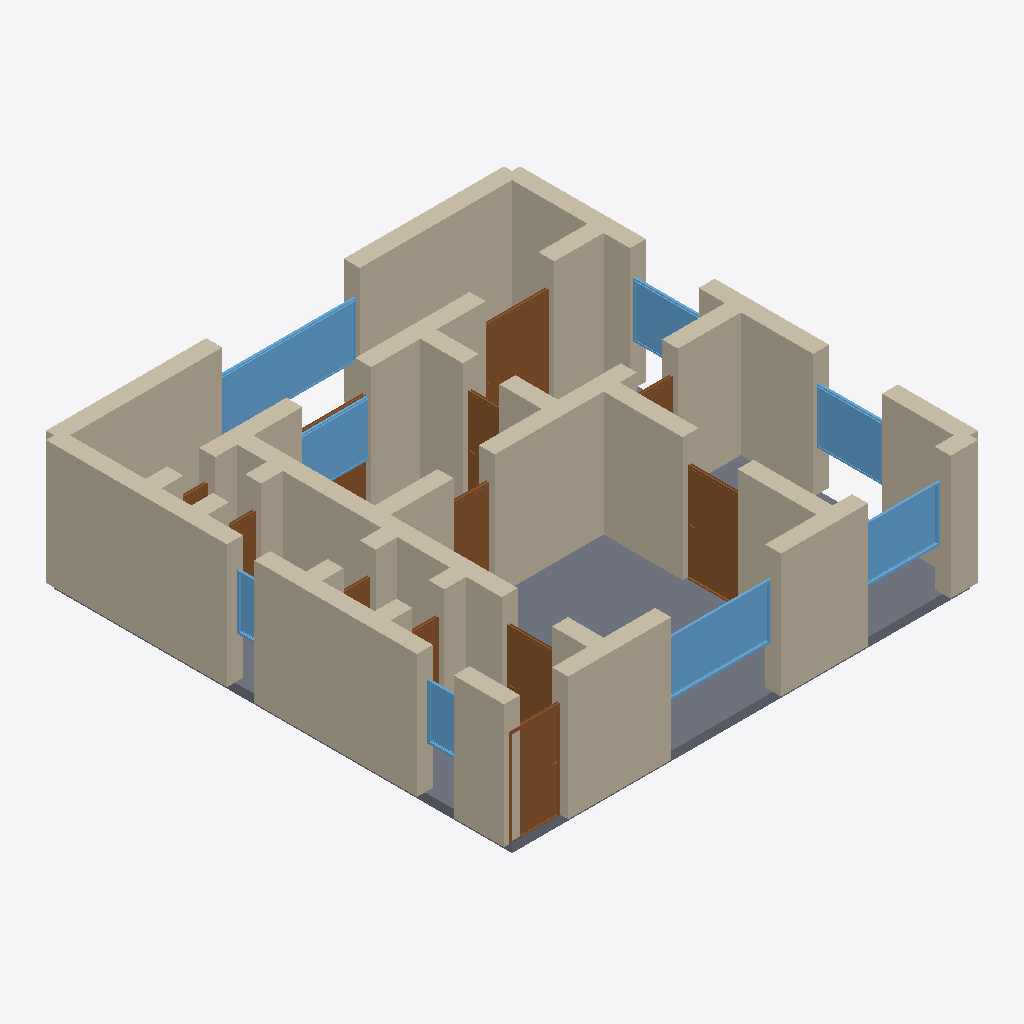
Isometric view of an IFC building model (IFC-SPF (STEP), schema IFC4, length unit metre), seen from the south-west, elements coloured by IFC class: 38 walls (beige), 12 doors (brown), 8 windows (light blue), 1 slab (grey).
Extent 10.3 m × 10.3 m × 2.9 m (x, y, z). Storeys (1): Ground Floor at 0.00 m. Elements (59): 38 IfcWall, 12 IfcDoor, 8 IfcWindow, 1 IfcSlab.

HEADER;
FILE_DESCRIPTION(('ViewDefinition[DesignTransferView]'),'2;1');
FILE_NAME('/dev/null','2026-05-05T20:29:01+05:30',(''),(''),'IfcOpenShell 0.8.5','IfcOpenShell 0.8.5','Nobody');
FILE_SCHEMA(('IFC4'));
ENDSEC;
DATA;
#1=IFCPROJECT('2iePbswLjFBg4mJOQrNs$p',$,'A Vaduz Alpine 2-bed — modern chalet-influenced contemporary',$,$,$,$,(#10),#5);
#12=IFCSITE('1VQyoVHd5BbuZUPgMfxhU7',$,'Site',$,$,$,$,$,$,$,$,$,$,$);
#13=IFCBUILDING('2oPZOrT09FSRtdC33d4sm_',$,'Building',$,$,$,$,$,$,$,$,$);
#16=IFCBUILDINGSTOREY('1DG2xP$cj9RQgA$pNNXo1s',$,'Ground Floor',$,$,#22,$,$,$,$);
#200=IFCWALL('17wvLva$P3ZAScGKYQfpLl',$,'Exterior Wall',$,$,#221,#216,$,$);
#222=IFCWALL('1ACFpLjCf4EeyFhe3X5AIJ',$,'Exterior Wall',$,$,#243,#238,$,$);
#2555=IFCSLAB('0E59RlNqr12fTOWcJoF_8c',$,'Floor',$,$,#2572,#2567,$,.FLOOR.);
#156=IFCWALL('3fKSkHlYv8nxsFQfKg_4P4',$,'Exterior Wall',$,$,#177,#172,$,$);
#23=IFCWALL('0Qz6pqIeTA3eyA1Y8GDKj7',$,'Exterior Wall',$,$,#45,#39,$,$);
#46=IFCWALL('2gdHY6gVbBh9iWpM4D1hbQ',$,'Exterior Wall',$,$,#67,#62,$,$);
#112=IFCWALL('0zdKbk7VH8zQNwAbbZgq7B',$,'Exterior Wall',$,$,#133,#128,$,$);
#376=IFCWALL('2oStLaB$TAfvwMxBQjCchK',$,'Interior Wall',$,$,#397,#392,$,$);
#178=IFCWALL('2epwf2TlX9TAtBmD7DsGYX',$,'Exterior Wall',$,$,#199,#194,$,$);
#398=IFCWALL('1Q3HDvZcnEKgt6WM9ydnzi',$,'Interior Wall',$,$,#419,#414,$,$);
#134=IFCWALL('3LR7AHVwbEXBxSPaQwxfHd',$,'Exterior Wall',$,$,#155,#150,$,$);
#244=IFCWALL('2KBfmZ7rTB_w5yIqt$vw0l',$,'Exterior Wall',$,$,#265,#260,$,$);
#508=IFCWALL('3GuP0pXbzFPv24YmMvUKz0',$,'Interior Wall',$,$,#529,#524,$,$);
#772=IFCWALL('2vMRhIqqz36vmky$gvR5Jq',$,'Interior Wall',$,$,#793,#788,$,$);
#706=IFCWALL('1Ar2xRq0L3sw75CcPhMpD2',$,'Interior Wall',$,$,#727,#722,$,$);
#2155=IFCWINDOW('12IcLa$VvAYvAEOMnGrA7g',$,'Window',$,$,#2209,#2204,$,1.2,3.0,$,$,$);
#596=IFCWALL('16AdTHp6PASegXckhUCqJ4',$,'Interior Wall',$,$,#617,#612,$,$);
#684=IFCWALL('0xJuVbodP8Vwf6S239xhJM',$,'Interior Wall',$,$,#705,#700,$,$);
#1880=IFCWINDOW('1BVWQQFDT7CveU0RPJ2M44',$,'Window',$,$,#1934,#1929,$,1.2,2.4,$,$,$);
#90=IFCWALL('2ypv6Kjw53egU8fRHKJJ2j',$,'Exterior Wall',$,$,#111,#106,$,$);
#68=IFCWALL('3Iwoe2XqL7EOIkgQKDVmCJ',$,'Exterior Wall',$,$,#89,#84,$,$);
#442=IFCWALL('1NHglubIv2hv4Rrxyjy_FT',$,'Interior Wall',$,$,#463,#458,$,$);
#354=IFCWALL('1YKVYzyLj01gTxLBpMCRb9',$,'Interior Wall',$,$,#375,#370,$,$);
#1200=IFCDOOR('0oPLXhKD58AeBWnJq6b1wP',$,'Door',$,$,#1284,#1279,$,2.1,1.2,$,$,$);
#1710=IFCDOOR('1PRujVHcHFhO6lQtN4vnmo',$,'Door',$,$,#1794,#1789,$,2.1,1.5,$,$,$);
#860=IFCDOOR('067IAnURT92gCJhzK9kh1v',$,'Door',$,$,#944,#939,$,2.1,1.1,$,$,$);
#288=IFCWALL('13VMdXqz5DMBE2zQcetXx6',$,'Interior Wall',$,$,#309,#304,$,$);
#1935=IFCWINDOW('26ZnVFCj11gQVC3I49SD23',$,'Window',$,$,#1989,#1984,$,1.2,1.8,$,$,$);
#1990=IFCWINDOW('16lXs6HaT0Cwg$z_rfU3jn',$,'Window',$,$,#2044,#2039,$,1.2,1.5,$,$,$);
#2045=IFCWINDOW('0NGbhifpLFRv1ibg0dinwJ',$,'Window',$,$,#2099,#2094,$,1.2,1.8,$,$,$);
#420=IFCWALL('1ZRFdzKzr8Xe7ahTkRTyaX',$,'Interior Wall',$,$,#441,#436,$,$);
#464=IFCWALL('2AxAJofjL5YB59Lgluug1c',$,'Interior Wall',$,$,#485,#480,$,$);
#310=IFCWALL('1hAyxE6RL0ZBofkA0qY90E',$,'Interior Wall',$,$,#331,#326,$,$);
#945=IFCDOOR('2BS2dBh$PByvS_7BYl7A$b',$,'Door',$,$,#1029,#1024,$,2.1,1.1,$,$,$);
#618=IFCWALL('3Jeg7hp95CouHElC9BWgnf',$,'Interior Wall',$,$,#639,#634,$,$);
#2100=IFCWINDOW('22x7AVcFDE9QZopP9eDKYg',$,'Window',$,$,#2154,#2149,$,1.2,1.5,$,$,$);
#794=IFCWALL('1yHIYPCwT9a9RYsYhOVqos',$,'Interior Wall',$,$,#815,#810,$,$);
#1285=IFCDOOR('1PZL9ZP5H6HhenIFHgcEIh',$,'Door',$,$,#1369,#1364,$,2.1,0.9,$,$,$);
#552=IFCWALL('1$0KD0gUL6W9PaMmlD02J_',$,'Interior Wall',$,$,#573,#568,$,$);
#728=IFCWALL('1GvIUHTh11IBQAIZH$Y5Kx',$,'Interior Wall',$,$,#749,#744,$,$);
#838=IFCWALL('1j2A2fZ4fBj9a1nCp_qy3$',$,'Interior Wall',$,$,#859,#854,$,$);
#1455=IFCDOOR('0LJtuLEjDBugSLG2rRqK$b',$,'Door',$,$,#1539,#1534,$,2.1,0.8,$,$,$);
#662=IFCWALL('2oTnNwtCz01fw645hGkeGJ',$,'Interior Wall',$,$,#683,#678,$,$);
#2265=IFCWINDOW('2UTbfAbCX6TvfZogSC525M',$,'Window',$,$,#2319,#2314,$,1.2,0.8,$,$,$);
#750=IFCWALL('2RsqxRAgX7T8w$daUs$Eci',$,'Interior Wall',$,$,#771,#766,$,$);
#266=IFCWALL('2R8CZy$_LFtAUIOnHrKTRE',$,'Interior Wall',$,$,#287,#282,$,$);
#2210=IFCWINDOW('0STzI$Srf3pP9eYqBRLS1N',$,'Window',$,$,#2264,#2259,$,1.2,0.6,$,$,$);
#1540=IFCDOOR('2vyd0wPSbDm8TvEot0A0$z',$,'Door',$,$,#1624,#1619,$,2.1,0.7,$,$,$);
#1625=IFCDOOR('3mTR8QOG9C0Q0dx7psvKQS',$,'Door',$,$,#1709,#1704,$,2.1,1.5,$,$,$);
#816=IFCWALL('3iTsZv41DAvhvqg$gWAruz',$,'Interior Wall',$,$,#837,#832,$,$);
#640=IFCWALL('3iz$w$JfHEHxmw4wS1HWSF',$,'Interior Wall',$,$,#661,#656,$,$);
#1030=IFCDOOR('3FtTRMZKb00O3sR6wq5RlC',$,'Door',$,$,#1114,#1109,$,2.1,0.7,$,$,$);
#1370=IFCDOOR('1b8fnK0dHEsgs2x4SaOi6c',$,'Door',$,$,#1454,#1449,$,2.1,0.9,$,$,$);
#574=IFCWALL('29Om1S8kzDzQlMX7SH79XW',$,'Interior Wall',$,$,#595,#590,$,$);
#332=IFCWALL('2oJz8HdK579fjuxBMc6x_m',$,'Interior Wall',$,$,#353,#348,$,$);
#530=IFCWALL('1LHS5kISnELR7cPb89OLnO',$,'Interior Wall',$,$,#551,#546,$,$);
#1115=IFCDOOR('3fz_87zZf2kPKHABavIl$E',$,'Door',$,$,#1199,#1194,$,2.1,0.7,$,$,$);
#486=IFCWALL('0w$GetMA123vbqfnLclQED',$,'Interior Wall',$,$,#507,#502,$,$);
#1795=IFCDOOR('08nLfDeD10yg5sv4YtYPnX',$,'Door',$,$,#1879,#1874,$,2.1,0.7,$,$,$);
ENDSEC;
